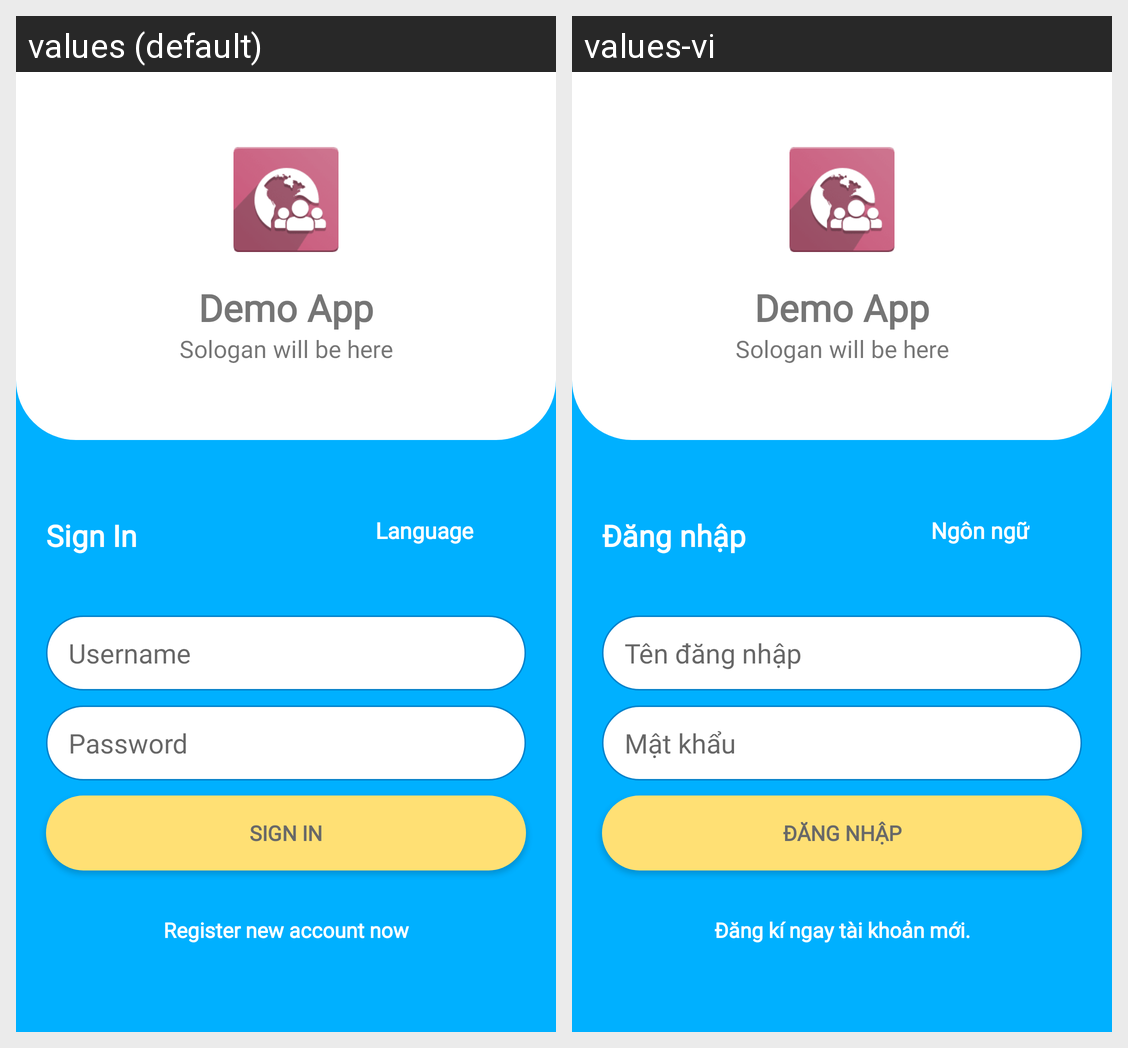

The Android screen above is rendered under two locales of the same app. Produce the string resources it draws, with the default and per-locale values.
Android screen res/layout/activity_login.xml rendered under 2 locales, left to right: values (default), values-vi. Device: Nexus 5 (rendered at 1080×1920; each locale shown at half size, 540×960, under a caption strip naming it); theme AppTheme.
Strings drawn on this screen, with the default value and each locale's value (text and hints the layout hard-codes, and strings that could not be matched under every locale, appear in the picture but are not listed):

app_name
  values: Demo App
  values-vi: Demo App

signin
  values: Sign In
  values-vi: Đăng nhập

languagues
  values: Language
  values-vi: Ngôn ngữ

user_name
  values: Username
  values-vi: Tên đăng nhập

password
  values: Password
  values-vi: Mật khẩu

registernow
  values: Register new account now
  values-vi: Đăng kí ngay tài khoản mới.
